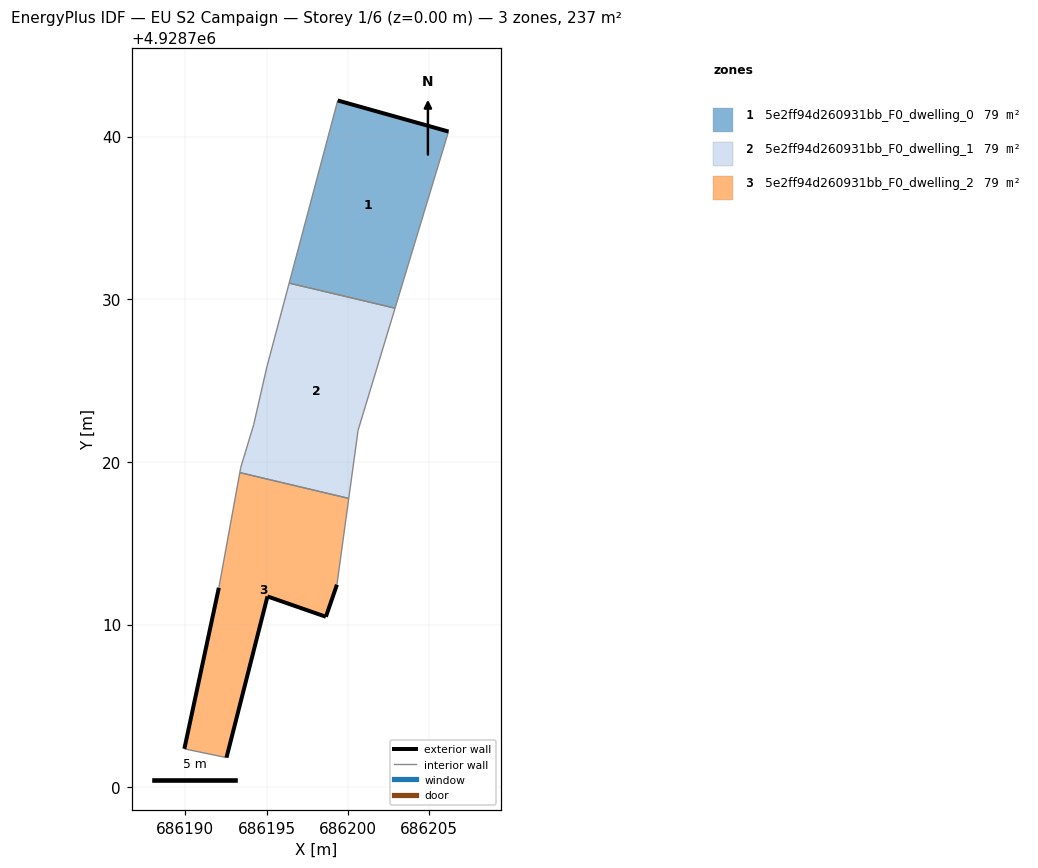
=== STOREY PLAN SPEC (per zone: floor XY polygon, exterior-wall plan segments, windows/doors) ===
zone 1: 5e2ff94d260931bb_F0_dwelling_0  (79.0 m²)
  floor: (686202.90, 4928729.45) (686206.19, 4928740.31) (686199.38, 4928742.22) (686196.39, 4928730.99)
  exterior wall: (686199.38, 4928742.22) – (686206.19, 4928740.31)  [7.1 m]
  interior walls: 3
zone 2: 5e2ff94d260931bb_F0_dwelling_1  (79.0 m²)
  floor: (686200.06, 4928717.76) (686200.63, 4928721.94) (686202.90, 4928729.45) (686196.39, 4928730.99) (686195.02, 4928725.83) (686194.21, 4928722.28) (686193.42, 4928719.67) (686193.36, 4928719.34)
  interior walls: 8
zone 3: 5e2ff94d260931bb_F0_dwelling_2  (79.0 m²)
  floor: (686192.54, 4928701.82) (686195.06, 4928711.73) (686198.65, 4928710.48) (686199.33, 4928712.45) (686200.06, 4928717.76) (686193.36, 4928719.34) (686192.07, 4928712.26) (686189.95, 4928702.36)
  exterior wall: (686195.06, 4928711.73) – (686192.54, 4928701.82)  [10.2 m]
  exterior wall: (686189.95, 4928702.36) – (686192.07, 4928712.26)  [10.1 m]
  exterior wall: (686199.33, 4928712.45) – (686198.65, 4928710.48)  [2.1 m]
  exterior wall: (686198.65, 4928710.48) – (686195.06, 4928711.73)  [3.8 m]
  interior walls: 4

=== DERIVED (storey summary) ===
Building: EU S2 Campaign
Storey: 1 of 6  (floor level z = 0.00 m)
Storey gross floor area: 236.9 m²
Zones on this storey: 3
  - 5e2ff94d260931bb_F0_dwelling_0: floor 79.0 m²; exterior wall 7.1 m (21.2 m²); WWR 0.0%
  - 5e2ff94d260931bb_F0_dwelling_1: floor 79.0 m²
  - 5e2ff94d260931bb_F0_dwelling_2: floor 79.0 m²; exterior wall 26.2 m (78.7 m²); WWR 0.0%
Zone adjacency (shared interzone walls):
  - 5e2ff94d260931bb_F0_dwelling_0 ↔ 5e2ff94d260931bb_F0_dwelling_1
  - 5e2ff94d260931bb_F0_dwelling_1 ↔ 5e2ff94d260931bb_F0_dwelling_2